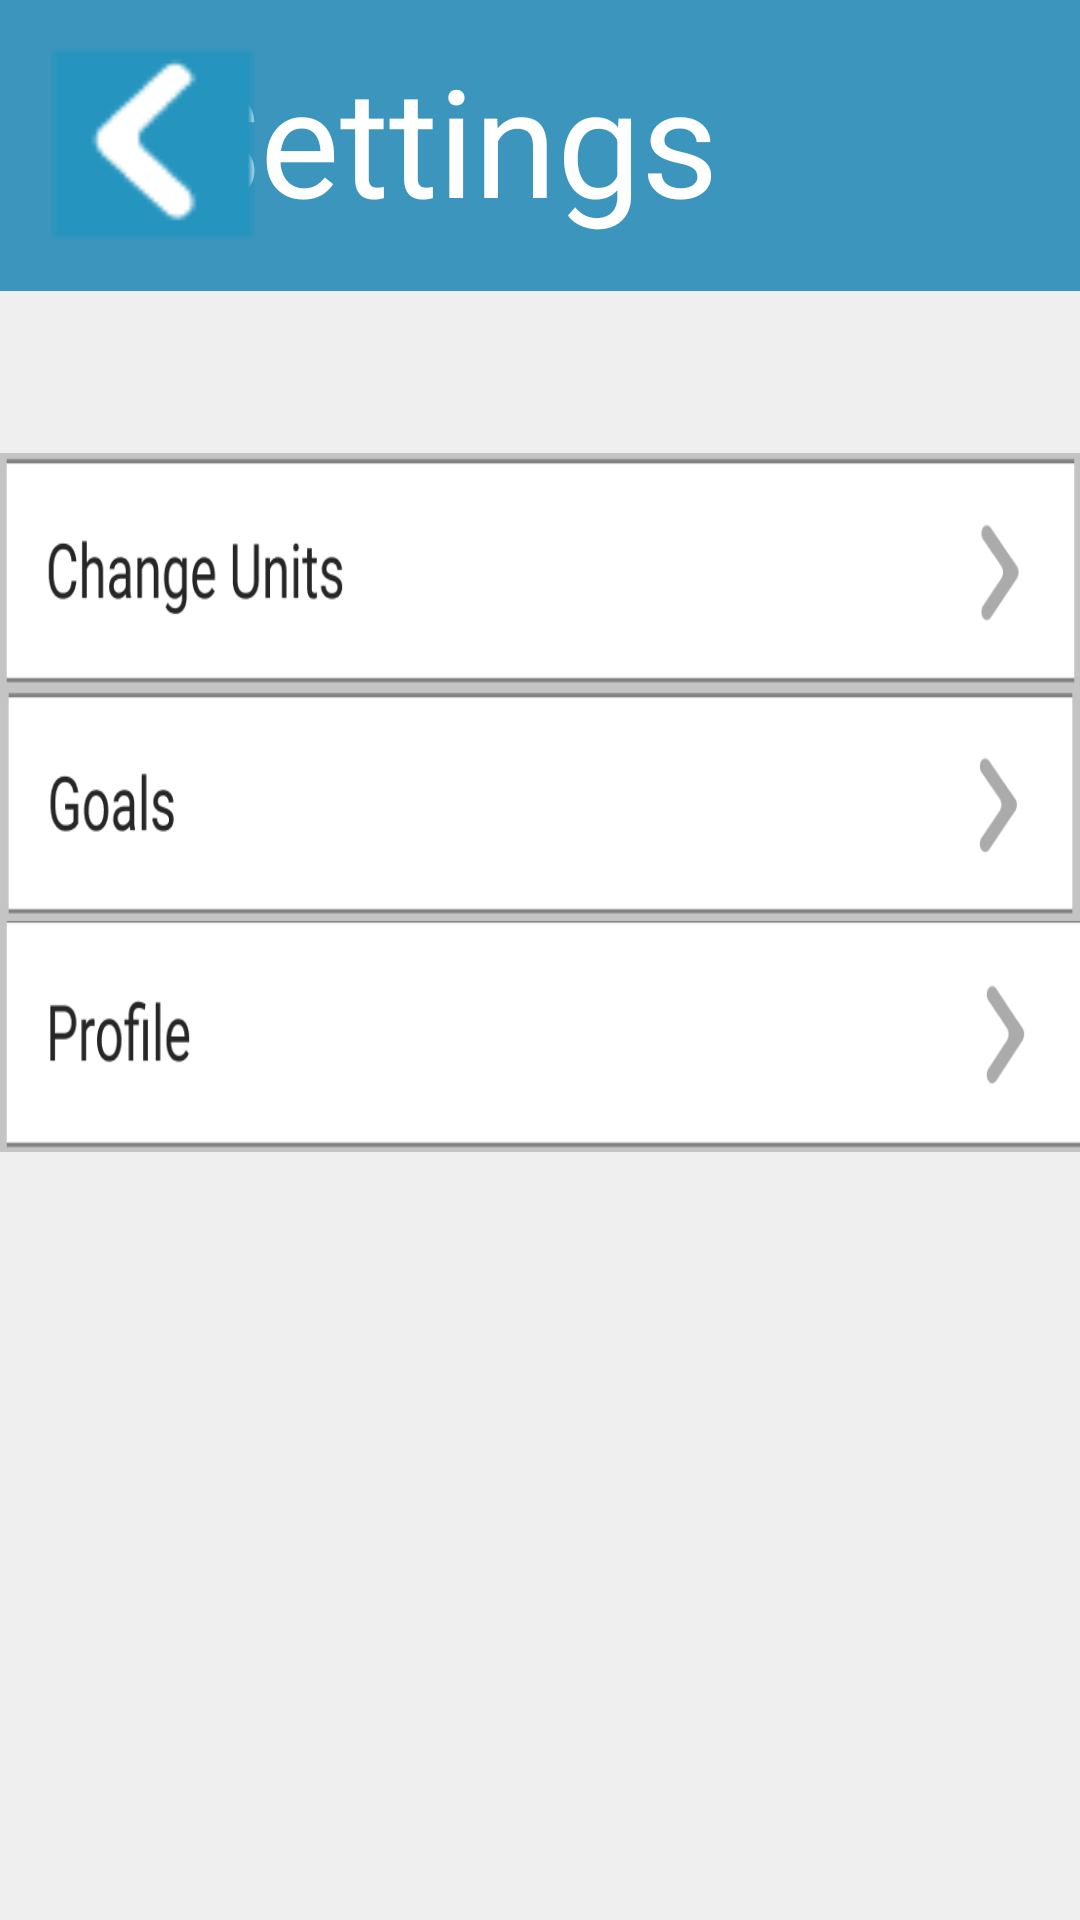

Layout XML and referenced resources for this Android screen:
<!-- AndroidManifest.xml: application theme AppTheme -->
<!-- res/layout/activity_settings_screen2.xml -->
<?xml version="1.0" encoding="utf-8"?>
<RelativeLayout xmlns:android="http://schemas.android.com/apk/res/android"
    xmlns:tools="http://schemas.android.com/tools"
    android:layout_width="match_parent"
    android:layout_height="match_parent"
    android:background="#EFEFEF"
    tools:context=".SettingsScreen2"
    android:id="@+id/settingsScreen2">


    <Button
        android:id="@+id/backBtn"
        android:layout_width="68dp"
        android:layout_height="64dp"
        android:layout_alignParentStart="true"
        android:layout_alignParentLeft="true"
        android:layout_alignParentTop="true"
        android:layout_marginStart="17dp"
        android:layout_marginLeft="17dp"
        android:layout_marginTop="16dp"
        android:background="@drawable/backarrow" />

    <Button
        android:id="@+id/profileBtn"
        android:layout_width="412dp"
        android:layout_height="79dp"
        android:layout_alignParentStart="true"
        android:layout_alignParentLeft="true"
        android:layout_alignParentTop="true"
        android:layout_alignParentEnd="true"
        android:layout_alignParentRight="true"
        android:layout_centerInParent="true"
        android:layout_marginStart="0dp"
        android:layout_marginLeft="0dp"
        android:layout_marginTop="305dp"
        android:layout_marginEnd="-1dp"
        android:layout_marginRight="-1dp"
        android:background="@drawable/profile"
        android:gravity="start"
        android:textAlignment="viewStart"
        android:textAllCaps="false"
        android:textAppearance="@style/TextAppearance.AppCompat.Body1"
        android:textColor="#262626"
        android:textSize="24sp" />

    <Button
        android:id="@+id/goalsBtn"
        android:layout_width="match_parent"
        android:layout_height="77dp"
        android:layout_alignParentStart="true"
        android:layout_alignParentLeft="true"
        android:layout_alignParentTop="true"
        android:layout_alignParentEnd="true"
        android:layout_alignParentRight="true"
        android:layout_marginStart="0dp"
        android:layout_marginLeft="0dp"
        android:layout_marginTop="230dp"
        android:layout_marginEnd="0dp"
        android:layout_marginRight="0dp"
        android:background="@drawable/goals"
        android:gravity="start"
        android:textAlignment="viewStart"
        android:textAllCaps="false"
        android:textAppearance="@style/TextAppearance.AppCompat.Body1"
        android:textColor="#262626"
        android:textSize="24sp" />

    <androidx.appcompat.widget.Toolbar
        android:id="@+id/toolbar"
        android:layout_width="409dp"
        android:layout_height="97dp"
        android:layout_alignParentStart="true"
        android:layout_alignParentTop="true"
        android:background="#3B95BD"
        android:minHeight="?attr/actionBarSize"
        android:theme="?attr/actionBarTheme"
        android:layout_alignParentLeft="true" />

    <TextView
        android:id="@+id/Settings"
        android:layout_width="225dp"
        android:layout_height="wrap_content"
        android:layout_alignParentTop="true"
        android:layout_alignParentEnd="true"
        android:layout_alignParentRight="true"
        android:layout_marginTop="13dp"
        android:layout_marginEnd="78dp"
        android:layout_marginRight="78dp"
        android:text="Settings"
        android:textAppearance="@style/TextAppearance.AppCompat.Body1"
        android:textColor="#FFFFFF"
        android:textSize="50sp" />

    <Button
        android:id="@+id/changeUnitsBtn"
        android:layout_width="match_parent"
        android:layout_height="79dp"
        android:layout_alignParentStart="true"
        android:layout_alignParentLeft="true"
        android:layout_alignParentTop="true"
        android:layout_centerHorizontal="true"
        android:layout_marginStart="0dp"
        android:layout_marginLeft="0dp"
        android:layout_marginTop="151dp"
        android:background="@drawable/changeunits"
        android:gravity="start"
        android:textAlignment="viewStart"
        android:textAllCaps="false"
        android:textAppearance="@style/TextAppearance.AppCompat.Body1"
        android:textColor="#262626"
        android:textSize="24sp" />

</RelativeLayout>
<!-- resources referenced by this layout -->
<resources>
  <!-- drawable backarrow: png bitmap (drawable-v24, 633 bytes) -->
  <!-- drawable changeunits: png bitmap (drawable-v24, 13157 bytes) -->
  <!-- drawable goals: png bitmap (drawable-v24, 11032 bytes) -->
  <!-- drawable profile: png bitmap (drawable-v24, 10554 bytes) -->
  <style name="AppTheme" parent="Theme.AppCompat.Light.DarkActionBar">
          
          <item name="colorPrimary">#3FA3CE</item>
          <item name="colorPrimaryDark">#DADADA</item>
          <item name="colorAccent">#898383</item>
          <item name="android:textSize">20dp</item>
      </style>
</resources>
